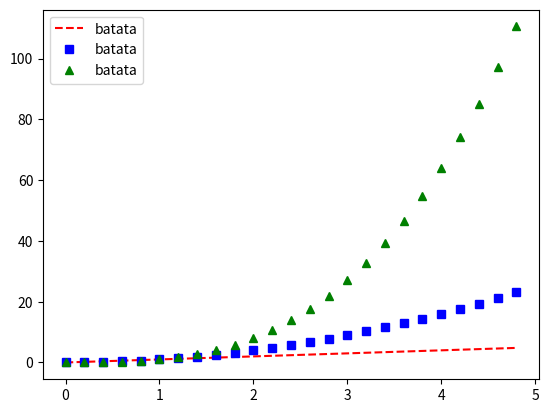

Source code (Python):
import numpy as np
import matplotlib.pyplot as plt

# evenly sampled time at 200ms intervals
t = np.arange(0., 5., 0.2)

# red dashes, blue squares and green triangles
plt.plot(t, t, 'r--', t, t**2, 'bs', t, t**3, 'g^', label="batata")
plt.legend(loc=2)
plt.show()